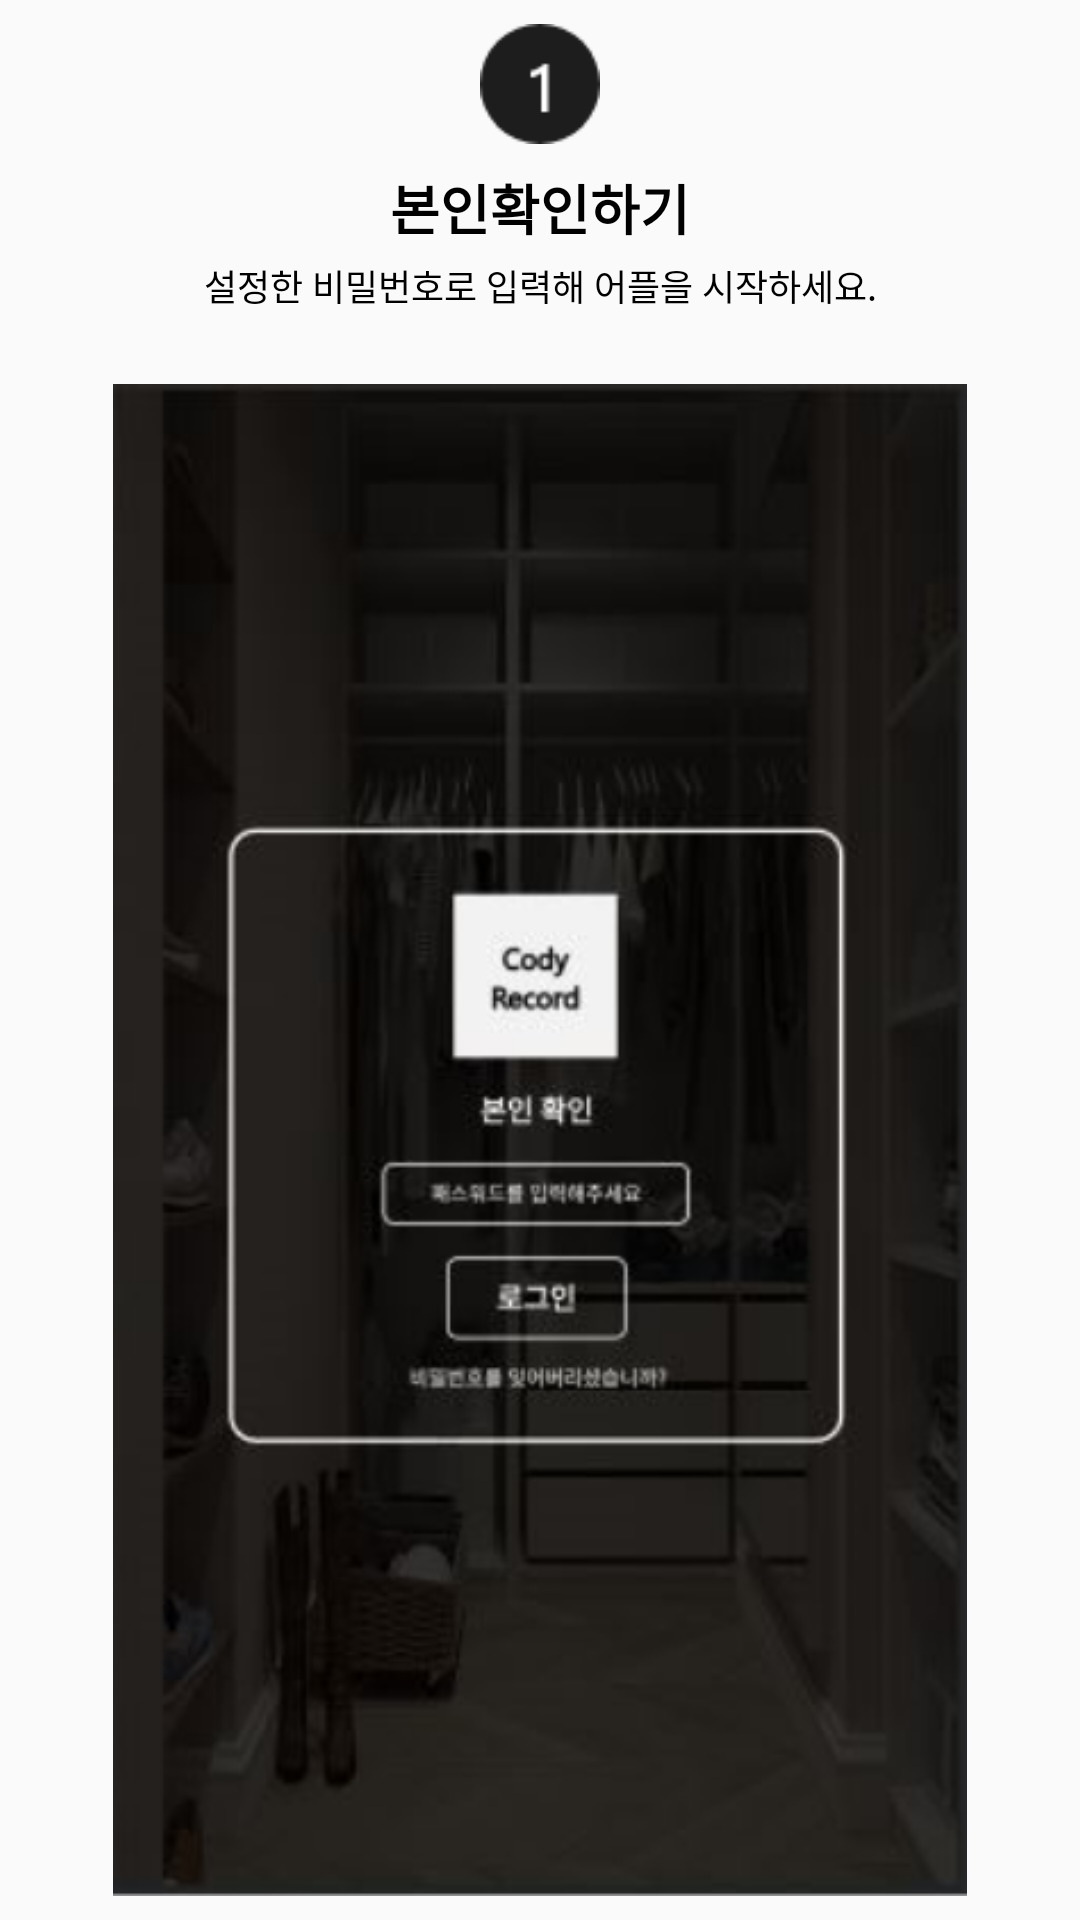

Write the Android layout XML for this screen, with the resource values it uses.
<!-- AndroidManifest.xml: application theme AppTheme.NoActionBar -->
<!-- res/layout/fragment_explain1.xml -->
<?xml version="1.0" encoding="utf-8"?>
<androidx.constraintlayout.widget.ConstraintLayout
    xmlns:android="http://schemas.android.com/apk/res/android"
    xmlns:app="http://schemas.android.com/apk/res-auto"
    android:layout_width="match_parent"
    android:layout_height="match_parent">

    <ImageView
        android:id="@+id/imageView"
        android:layout_width="40dp"
        android:layout_height="40dp"
        android:src="@drawable/circle_one"
        app:layout_constraintStart_toStartOf="parent"
        app:layout_constraintEnd_toEndOf="parent"
        app:layout_constraintTop_toTopOf="parent"
        android:layout_marginTop="8dp"
        />

    <TextView
        android:id="@+id/textView"
        android:layout_width="wrap_content"
        android:layout_height="wrap_content"
        android:textStyle="bold"
        android:textSize="18sp"
        android:textColor="@color/black"
        android:text="본인확인하기"
        android:layout_marginTop="8dp"
        app:layout_constraintStart_toStartOf="parent"
        app:layout_constraintEnd_toEndOf="parent"
        app:layout_constraintTop_toBottomOf="@+id/imageView"
        />

    <TextView
        android:layout_width="wrap_content"
        android:layout_height="wrap_content"
        android:textStyle="normal"
        android:textSize="12sp"
        android:textColor="@color/black"
        android:text="설정한 비밀번호로 입력해 어플을 시작하세요."
        android:layout_marginTop="4dp"
        app:layout_constraintStart_toStartOf="parent"
        app:layout_constraintEnd_toEndOf="parent"
        app:layout_constraintTop_toBottomOf="@+id/textView"
        />

    <ImageView
        android:id="@+id/image1"
        android:layout_width="match_parent"
        android:layout_height="0dp"
        android:src="@drawable/explain1"
        app:layout_constraintStart_toStartOf="parent"
        app:layout_constraintEnd_toEndOf="parent"
        app:layout_constraintTop_toTopOf="parent"
        app:layout_constraintBottom_toBottomOf="parent"
        android:layout_marginTop="128dp"
        android:layout_marginBottom="8dp"
        />

</androidx.constraintlayout.widget.ConstraintLayout>
<!-- resources referenced by this layout -->
<resources>
  <color name="black">#FF000000</color>
  <!-- drawable circle_one: png bitmap (drawable-v24, 1157 bytes) -->
  <!-- drawable explain1: png bitmap (drawable-v24, 131708 bytes) -->
  <style name="AppTheme.NoActionBar" parent="Theme.AppCompat.Light.NoActionBar">
          <item name="colorPrimary">@color/maincolor</item>
          <item name="colorPrimaryDark">@color/black_topbar</item>
          <item name="colorAccent">@color/white</item>
      </style>
  <color name="maincolor">#FF444040</color>
  <color name="black_topbar">#FF1D1D1D</color>
  <color name="white">#FFFFFFFF</color>
</resources>
